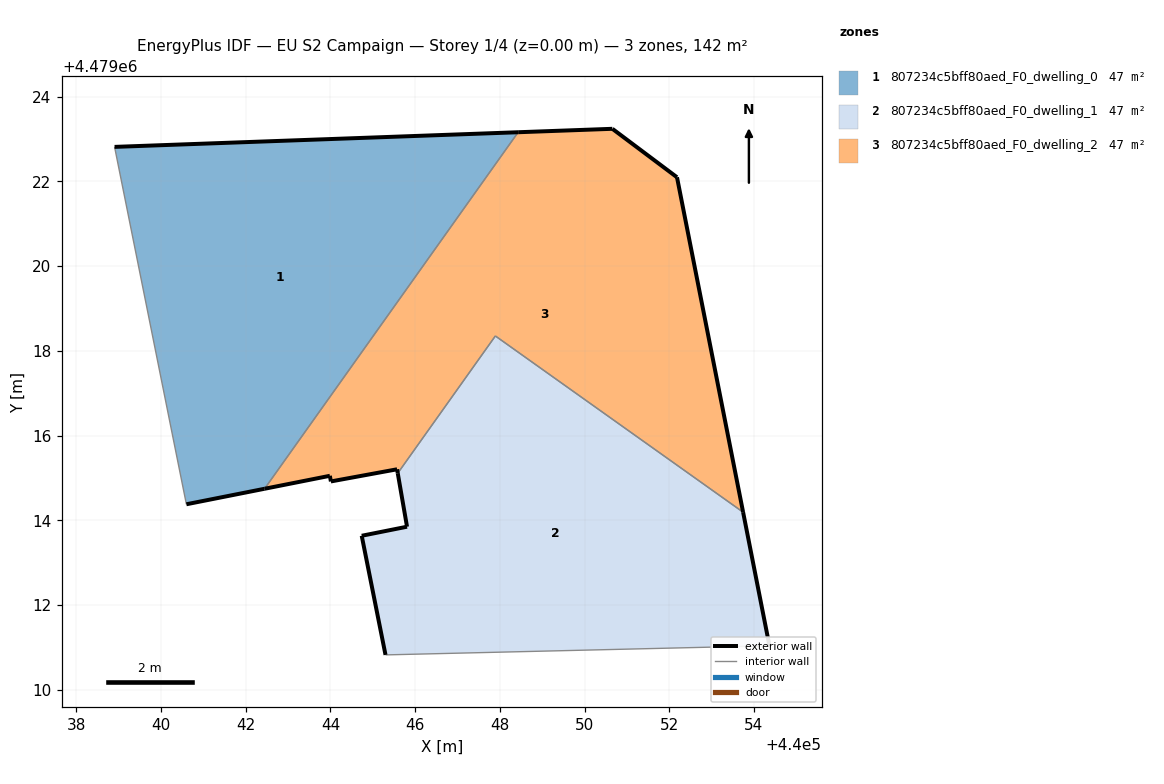
=== STOREY PLAN SPEC (per zone: floor XY polygon, exterior-wall plan segments, windows/doors) ===
zone 1: 807234c5bff80aed_F0_dwelling_0  (47.2 m²)
  floor: (440042.44, 4479014.74) (440048.43, 4479023.16) (440038.90, 4479022.82) (440040.60, 4479014.38)
  exterior wall: (440038.90, 4479022.82) – (440048.43, 4479023.16)  [9.5 m]
  exterior wall: (440042.44, 4479014.74) – (440040.60, 4479014.38)  [1.9 m]
  interior walls: 2
zone 2: 807234c5bff80aed_F0_dwelling_1  (47.2 m²)
  floor: (440054.37, 4479011.04) (440053.74, 4479014.19) (440047.89, 4479018.35) (440045.59, 4479015.11) (440045.81, 4479013.85) (440044.74, 4479013.63) (440045.30, 4479010.82)
  exterior wall: (440053.74, 4479014.19) – (440054.37, 4479011.04)  [3.2 m]
  exterior wall: (440045.30, 4479010.82) – (440044.74, 4479013.63)  [2.9 m]
  exterior wall: (440044.74, 4479013.63) – (440045.81, 4479013.85)  [1.1 m]
  exterior wall: (440045.81, 4479013.85) – (440045.59, 4479015.11)  [1.3 m]
  interior walls: 3
zone 3: 807234c5bff80aed_F0_dwelling_2  (47.2 m²)
  floor: (440053.74, 4479014.19) (440052.18, 4479022.10) (440050.66, 4479023.24) (440048.43, 4479023.16) (440042.44, 4479014.74) (440043.99, 4479015.05) (440044.01, 4479014.92) (440045.57, 4479015.20) (440045.59, 4479015.11) (440047.89, 4479018.35)
  exterior wall: (440045.59, 4479015.11) – (440045.57, 4479015.20)  [0.1 m]
  exterior wall: (440045.57, 4479015.20) – (440044.01, 4479014.92)  [1.6 m]
  exterior wall: (440044.01, 4479014.92) – (440043.99, 4479015.05)  [0.1 m]
  exterior wall: (440043.99, 4479015.05) – (440042.44, 4479014.74)  [1.6 m]
  exterior wall: (440048.43, 4479023.16) – (440050.66, 4479023.24)  [2.2 m]
  exterior wall: (440050.66, 4479023.24) – (440052.18, 4479022.10)  [1.9 m]
  exterior wall: (440052.18, 4479022.10) – (440053.74, 4479014.19)  [8.1 m]
  interior walls: 3

=== DERIVED (storey summary) ===
Building: EU S2 Campaign
Storey: 1 of 4  (floor level z = 0.00 m)
Storey gross floor area: 141.5 m²
Zones on this storey: 3
  - 807234c5bff80aed_F0_dwelling_0: floor 47.2 m²; exterior wall 11.4 m (34.3 m²); WWR 0.0%
  - 807234c5bff80aed_F0_dwelling_1: floor 47.2 m²; exterior wall 8.5 m (25.4 m²); WWR 0.0%
  - 807234c5bff80aed_F0_dwelling_2: floor 47.2 m²; exterior wall 15.6 m (46.8 m²); WWR 0.0%
Zone adjacency (shared interzone walls):
  - 807234c5bff80aed_F0_dwelling_0 ↔ 807234c5bff80aed_F0_dwelling_2
  - 807234c5bff80aed_F0_dwelling_1 ↔ 807234c5bff80aed_F0_dwelling_2